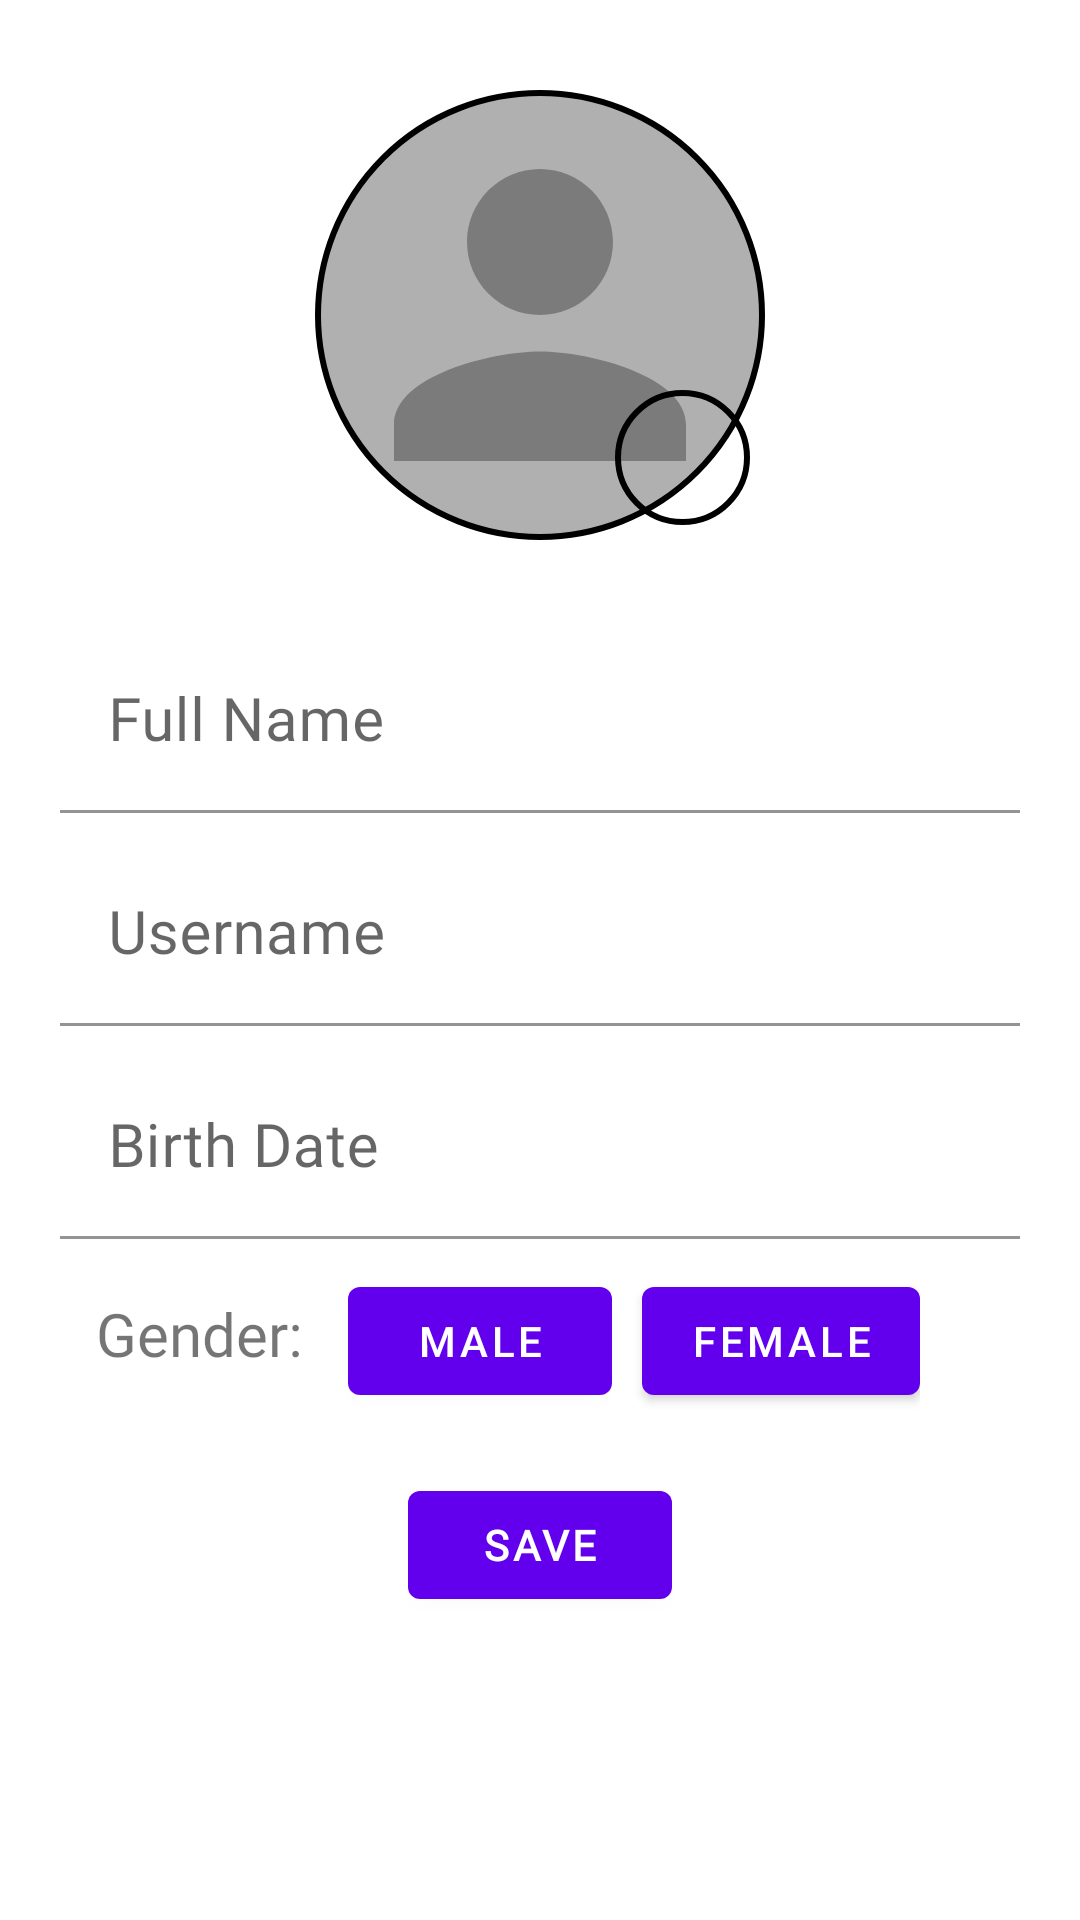

Here is an Android app screen rendered from its layout file. Give the layout XML and the strings, colors and styles it references.
<!-- AndroidManifest.xml: application theme AppTheme -->
<!-- res/layout/activity_profile_set_up.xml -->
<?xml version="1.0" encoding="utf-8"?>
<ScrollView xmlns:android="http://schemas.android.com/apk/res/android"
        xmlns:app="http://schemas.android.com/apk/res-auto"
        xmlns:tools="http://schemas.android.com/tools"
        android:layout_width="match_parent"
        android:layout_height="wrap_content"
        android:fillViewport="true"
        tools:context="com.PollBuzz.pollbuzz.LoginSignup.ProfileSetUp">

    <androidx.constraintlayout.widget.ConstraintLayout
            android:layout_width="match_parent"
            android:layout_height="wrap_content"
            android:paddingBottom="40dp">
    <RelativeLayout
            android:id="@+id/relativeL"
            android:layout_width="wrap_content"
            android:layout_height="wrap_content"
            app:layout_constraintLeft_toLeftOf="parent"
            app:layout_constraintRight_toRightOf="parent"
            app:layout_constraintTop_toTopOf="parent">

        <RelativeLayout
                android:id="@+id/RL"
                android:layout_width="150dp"
                android:layout_height="150dp"
                android:layout_marginTop="30dp"
                android:background="@drawable/circular_avator_grey">

            <ImageView
                    android:id="@+id/profilePic"
                    android:layout_width="150dp"
                    android:padding="2dp"
                    android:layout_height="150dp"
                    android:adjustViewBounds="true"
                    android:contentDescription="Profile Pic"
                    android:src="@drawable/ic_person_black_24dp" />
        </RelativeLayout>
        <ImageButton
                android:layout_marginRight="5dp"
                android:layout_marginBottom="5dp"
                android:id="@+id/edit"
                android:layout_width="45dp"
                android:layout_height="45dp"
                android:layout_alignRight="@id/RL"
                android:layout_alignBottom="@id/RL"
                android:background="@drawable/circular_avator"
                android:contentDescription="Edit"
                android:foreground="?android:attr/selectableItemBackground"
                android:src="@drawable/ic_edit_black_24dp" />
    </RelativeLayout>
    <com.google.android.material.textfield.TextInputLayout
            android:id="@+id/name"
            style="@style/Widget.MaterialComponents.TextInputLayout.FilledBox"
            android:layout_width="match_parent"
            android:layout_height="wrap_content"
            android:layout_marginLeft="20dp"
            android:layout_marginTop="30dp"
            android:layout_marginRight="20dp"
            android:hint="Full Name"
            app:boxBackgroundColor="@color/white"
            app:layout_constraintTop_toBottomOf="@id/relativeL">

        <com.google.android.material.textfield.TextInputEditText
                android:layout_width="match_parent"
                android:layout_height="wrap_content"
                android:fontFamily="@font/maven_pro"
                android:inputType="text"
                android:textSize="20sp" />
    </com.google.android.material.textfield.TextInputLayout>

    <com.google.android.material.textfield.TextInputLayout
            android:layout_width="match_parent"
            android:layout_height="wrap_content"
            android:layout_marginLeft="20dp"
            android:layout_marginTop="10dp"
            android:id="@+id/Uname"
            android:layout_marginRight="20dp"
            app:layout_constraintTop_toBottomOf="@id/name"
            android:hint="Username"
            style="@style/Widget.MaterialComponents.TextInputLayout.FilledBox"
            app:boxBackgroundColor="@color/white">

        <com.google.android.material.textfield.TextInputEditText
                android:layout_width="match_parent"
                android:layout_height="wrap_content"
                android:fontFamily="@font/maven_pro"
                android:inputType="text"
                android:textSize="20sp" />
    </com.google.android.material.textfield.TextInputLayout>
    <com.google.android.material.textfield.TextInputLayout
            app:layout_constraintTop_toBottomOf="@id/Uname"
            android:id="@+id/birth"
            android:layout_width="match_parent"
            android:layout_height="wrap_content"
            android:layout_marginLeft="20dp"
            android:layout_marginTop="10dp"
            android:layout_marginRight="20dp"
            android:hint="Birth Date"
            app:endIconDrawable="@drawable/ic_date_range_black_24dp"
            app:endIconMode="custom"
            style="@style/Widget.MaterialComponents.TextInputLayout.FilledBox"
            app:boxBackgroundColor="@color/white">
        <com.google.android.material.textfield.TextInputEditText
                android:layout_width="match_parent"
                android:layout_height="wrap_content"
                android:editable="false"
                android:focusableInTouchMode="false"
                android:inputType="none"
                android:textSize="20sp"
                android:fontFamily="@font/maven_pro"
                />
    </com.google.android.material.textfield.TextInputLayout>

    <LinearLayout
            android:id="@+id/gender"
            android:layout_width="wrap_content"
            android:layout_height="wrap_content"
            android:layout_marginStart="32dp"
            android:layout_marginLeft="32dp"
            android:layout_marginTop="10dp"
            android:orientation="horizontal"
            app:layout_constraintLeft_toLeftOf="parent"
            app:layout_constraintTop_toBottomOf="@id/birth">

        <com.google.android.material.textview.MaterialTextView
                android:layout_width="wrap_content"
                android:layout_height="wrap_content"
                android:layout_marginRight="10dp"
                android:fontFamily="@font/maven_pro"
                android:text="Gender: "
                android:textSize="20sp" />

        <com.google.android.material.button.MaterialButton
                android:id="@+id/male"
                android:layout_width="wrap_content"
                android:layout_height="wrap_content"
                android:layout_marginRight="10dp"
                android:layout_weight="1"
                android:text="Male" />

        <com.google.android.material.button.MaterialButton
                android:id="@+id/female"
                android:layout_width="wrap_content"
                android:layout_height="wrap_content"
                android:layout_weight="1"
                android:text="Female" />
    </LinearLayout>

    <com.google.android.material.button.MaterialButton
            android:id="@+id/save"
            android:layout_width="wrap_content"
            android:layout_height="wrap_content"
            android:layout_marginTop="20dp"
            android:fontFamily="@font/maven_pro"
            android:text="SAVE"
            android:textStyle="bold"
            app:layout_constraintLeft_toLeftOf="parent"
            app:layout_constraintRight_toRightOf="parent"
            app:layout_constraintTop_toBottomOf="@id/gender" />
        </androidx.constraintlayout.widget.ConstraintLayout>
</ScrollView>
<!-- resources referenced by this layout -->
<resources>
  <color name="white">#ffffff</color>
  <!-- drawable circular_avator (drawable) -->
  <?xml version="1.0" encoding="utf-8"?>
  <shape
          xmlns:android="http://schemas.android.com/apk/res/android"
          android:shape="oval">
      <stroke
              android:color="@color/black"
              android:width="2dp" />
  </shape>
  <!-- drawable circular_avator_grey (drawable) -->
  <?xml version="1.0" encoding="utf-8"?>
  <shape
          xmlns:android="http://schemas.android.com/apk/res/android"
          android:shape="oval">
      <stroke
              android:color="@color/black"
              android:width="2dp" />
      <solid android:color="#B1B0B0" />
  </shape>
  <!-- drawable ic_person_black_24dp (drawable) -->
  <vector android:height="24dp" android:tint="#7C7B7B"
      android:viewportHeight="24.0" android:viewportWidth="24.0"
      android:width="24dp" xmlns:android="http://schemas.android.com/apk/res/android">
      <path android:fillColor="#FF000000" android:pathData="M12,12c2.21,0 4,-1.79 4,-4s-1.79,-4 -4,-4 -4,1.79 -4,4 1.79,4 4,4zM12,14c-2.67,0 -8,1.34 -8,4v2h16v-2c0,-2.66 -5.33,-4 -8,-4z"/>
  </vector>
  <style name="AppTheme" parent="Theme.MaterialComponents.Light.DarkActionBar">
          
          <item name="colorPrimary">@color/colorPrimary</item>
          <item name="colorPrimaryDark">@color/colorPrimaryDark</item>
          <item name="colorAccent">@color/colorAccent</item>
      </style>
  <color name="black">#000000</color>
  <color name="colorPrimary">#6200EE</color>
  <color name="colorPrimaryDark">#3700B3</color>
  <color name="colorAccent">#03DAC5</color>
</resources>
